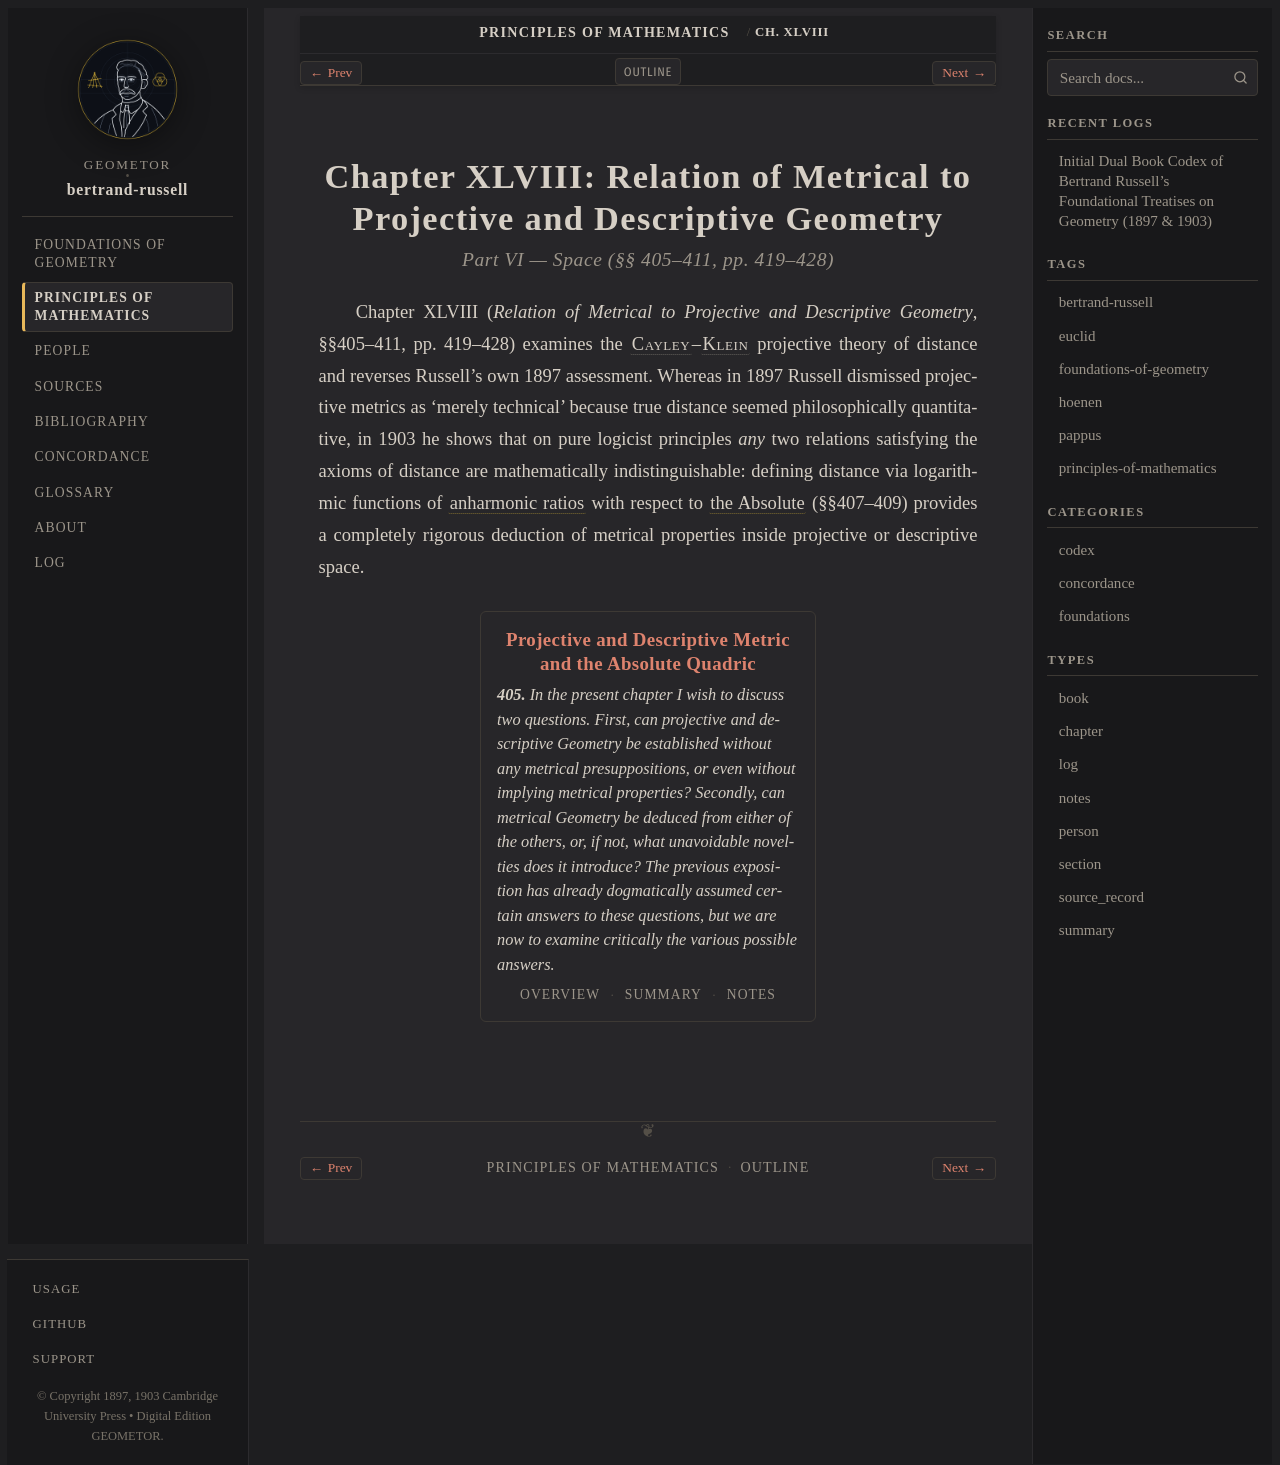

repository: geometor/bertrand-russell · page: principles_of_mathematics/ch_48/index.html · generator: sphinx

:layout: book
:type: chapter
:order: 7
:canonical_id: Ch. XLVIII
:title: Chapter XLVIII: Relation of Metrical to Projective and Descriptive Geometry

.. _pom-ch_48-chapter:

Chapter XLVIII: Relation of Metrical to Projective and Descriptive Geometry
===========================================================================

.. rubric:: Part VI — Space (§§ 405–411, pp. 419–428)

Chapter XLVIII (*Relation of Metrical to Projective and Descriptive Geometry*, §§405–411, pp. 419–428) examines the :person:`Cayley <cayley>`–:person:`Klein <klein>` projective theory of distance and reverses Russell's own 1897 assessment. Whereas in 1897 Russell dismissed projective metrics as 'merely technical' because true distance seemed philosophically quantitative, in 1903 he shows that on pure logicist principles *any* two relations satisfying the axioms of distance are mathematically indistinguishable: defining distance via logarithmic functions of :term:`anharmonic ratios <anharmonic-ratio>` with respect to :term:`the Absolute <the-absolute>` (§§407–409) provides a completely rigorous deduction of metrical properties inside projective or descriptive space.

.. collection::
   :sort: order
